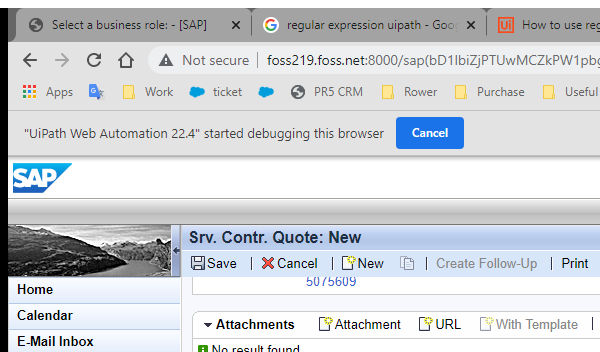
Task: test developing crm process
Workflow: sand_box_BU

Step 1: Attach Browser 'chrome.exe Srv.' (chrome.exe)

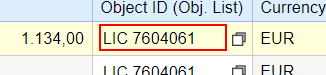
Step 2: type "[number redacted]" into the text box

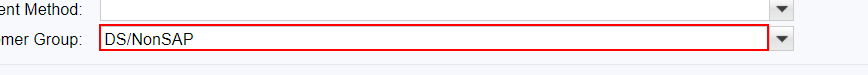
Step 3: click on the text box

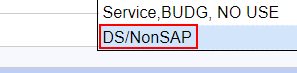
Step 4: click on the link 'DS/NonSAP'

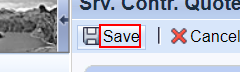
Step 5: click on the text

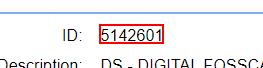
Step 6: get-text from the element

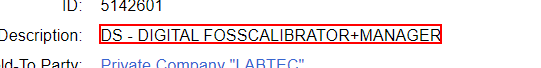
Step 7: get-text from the element